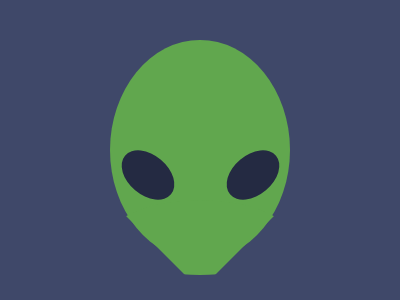

Write a web page that renders exactly this picture using CSS.

<!-- file: alien.html -->
<div up></div>
<div low></div>
<div eye1></div>
<div eye2></div>

<link rel="stylesheet" href="style.css">

/* file: style.css */
body {
  background: #3F4869;
}
[eye1] {
  height: 60;
  width: 40;
  background: #242A42;
  border-radius: 50%;
  position: absolute;
  margin: auto;
  top: 50; left: -105; bottom: 0; right: 0;
  transform: rotate(-50deg);
}
[eye2] {
  height: 60;
  width: 40;
  background: #242A42;
  border-radius: 50%;
  position: absolute;
  margin: auto;
  top: 50; left: 105; bottom: 0; right: 0;
  transform: rotate(50deg);
}
[up] {
  width: 180px;
  height: 220px;
  background: #61A74E;
  border-radius: 50%;
  position: absolute;
  margin: auto;
  inset: 0;
}
[low] {
  width: 30px;
  height: 0px;
  border-left: 75px solid transparent;
  border-right: 75px solid transparent;
  border-top: 75px solid #61A74E;
  border-radius: 50%;
  position: absolute;
  margin: auto;
  top: 175; left: 0; bottom: 0; right: 0;
}